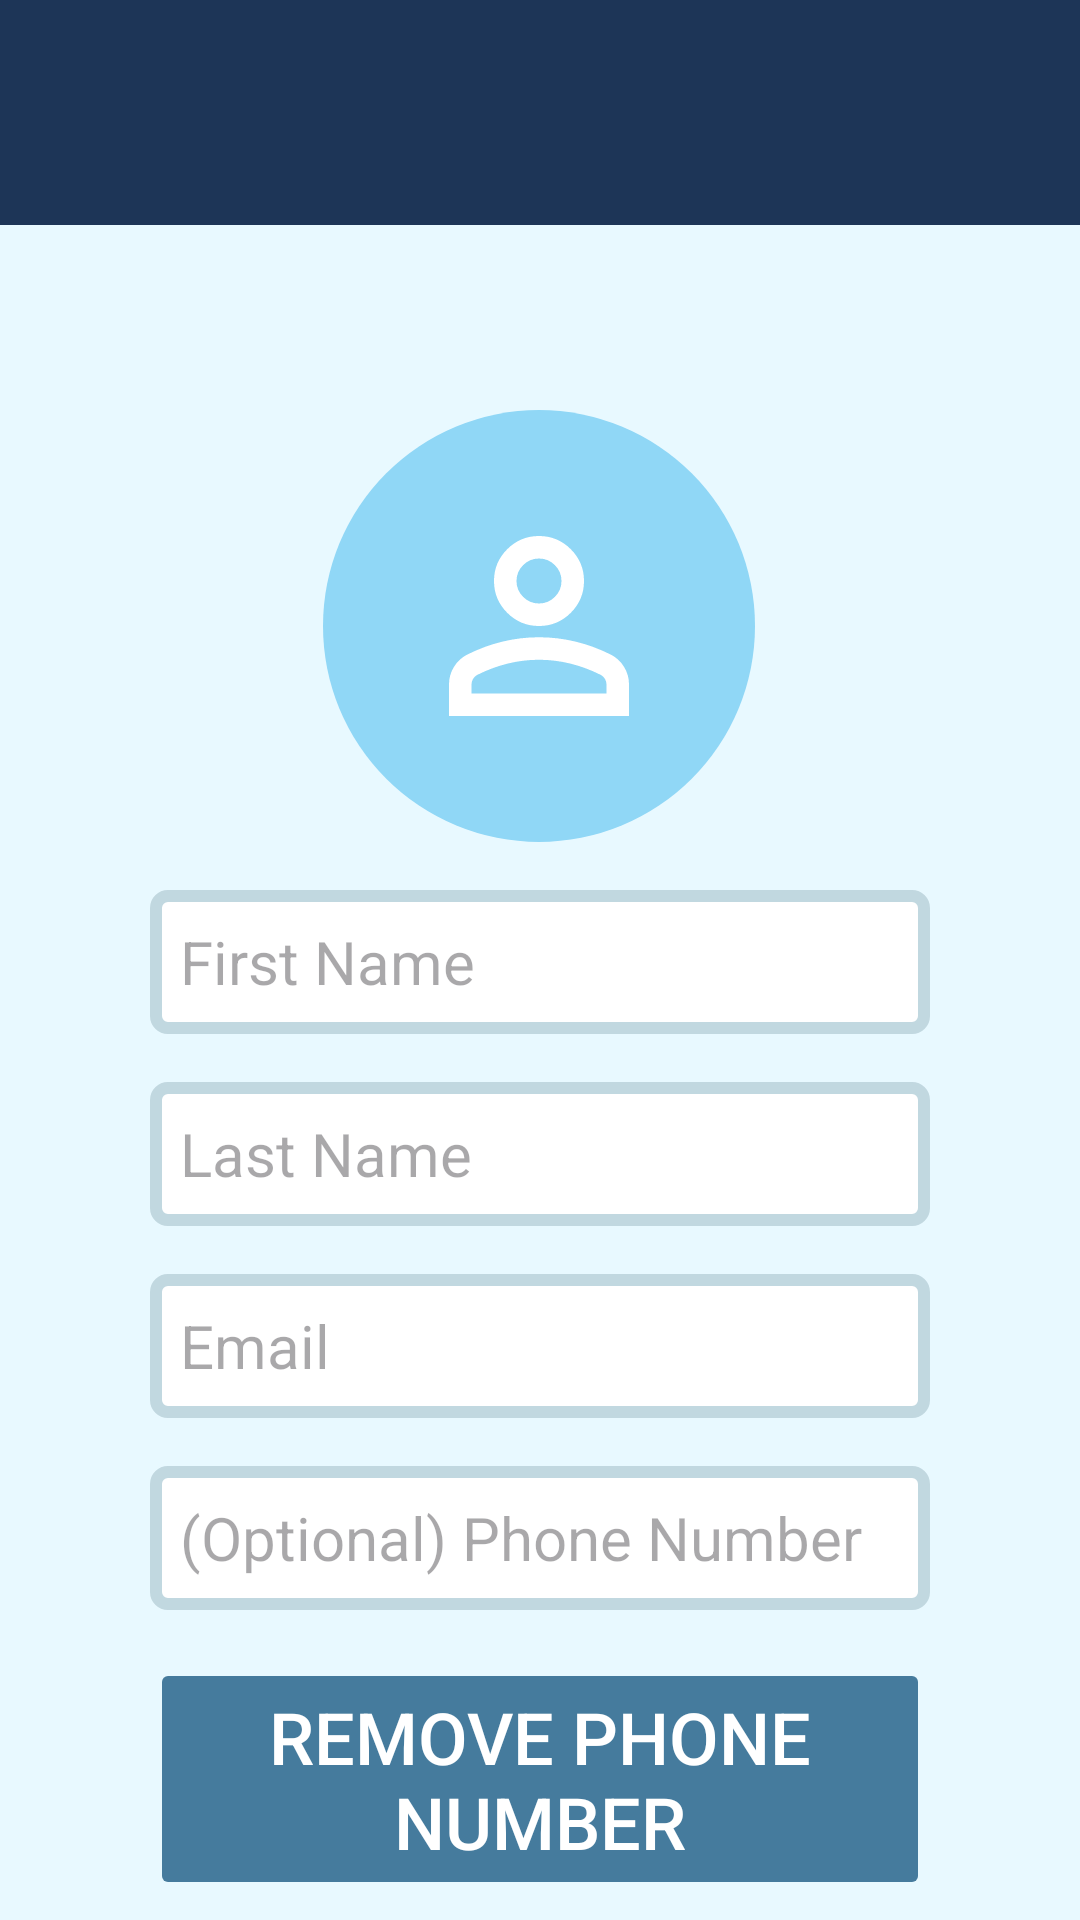

This screen was rendered from an Android layout file. Write that file and the resources it references.
<!-- AndroidManifest.xml: application theme Theme.Linko -->
<!-- res/layout/activity_edit_profile.xml -->
<?xml version="1.0" encoding="utf-8"?>
<androidx.constraintlayout.widget.ConstraintLayout xmlns:android="http://schemas.android.com/apk/res/android"
    xmlns:app="http://schemas.android.com/apk/res-auto"
    xmlns:tools="http://schemas.android.com/tools"
    android:id="@+id/main"
    android:layout_width="match_parent"
    android:layout_height="match_parent"
    android:background="@color/lightestBlue"
    tools:context=".EditProfileActivity">

    <View
        android:id="@+id/top_status_bar"
        android:layout_width="match_parent"
        android:layout_height="50dp"
        android:background="@color/darkestBlue"
        app:layout_constraintTop_toTopOf="parent" />

    <View
        android:id="@+id/back_button_holder"
        android:layout_width="match_parent"
        android:layout_height="25dp"
        android:background="@color/darkestBlue"
        app:layout_constraintTop_toBottomOf="@id/top_status_bar" />

    <ImageView
        android:id="@+id/button_back_button"
        android:layout_width="wrap_content"
        android:layout_height="wrap_content"
        android:layout_marginStart="8dp"
        android:layout_marginBottom="5dp"
        app:layout_constraintBottom_toBottomOf="@+id/back_button_holder"
        app:layout_constraintEnd_toEndOf="@+id/back_button_holder"
        app:layout_constraintHorizontal_bias="0.0"
        app:layout_constraintStart_toStartOf="@+id/back_button_holder"
        app:layout_constraintTop_toTopOf="@+id/back_button_holder"
        app:srcCompat="@drawable/baseline_arrow_back_ios_24" />

    <ImageView
        android:id="@+id/image_profile"
        android:layout_width="144dp"
        android:layout_height="144dp"
        android:layout_marginTop="7dp"
        android:adjustViewBounds="false"
        android:background="@drawable/circular_profile"
        android:scaleType="center"
        app:layout_constraintBottom_toBottomOf="parent"
        app:layout_constraintEnd_toEndOf="parent"
        app:layout_constraintHorizontal_bias="0.498"
        app:layout_constraintStart_toStartOf="parent"
        app:layout_constraintTop_toBottomOf="@+id/back_button_holder"
        app:layout_constraintVertical_bias="0.132"
        app:srcCompat="@drawable/outline_person_24" />

    <EditText
        android:id="@+id/input_firstname"
        android:layout_width="0dp"
        android:layout_height="48dp"
        android:layout_marginLeft="50dp"
        android:layout_marginTop="16dp"
        android:layout_marginRight="50dp"
        android:background="@drawable/rounded_light_blue_input_shape"
        android:hint="First Name"
        android:paddingStart="10dp"
        android:singleLine="true"
        android:textColor="@color/darkestBlue"
        android:textSize="20sp"
        app:layout_constraintEnd_toEndOf="parent"
        app:layout_constraintStart_toStartOf="parent"
        app:layout_constraintTop_toBottomOf="@+id/image_profile" />

    <EditText
        android:id="@+id/input_lastname"
        android:layout_width="0dp"
        android:layout_height="48dp"
        android:layout_marginTop="16dp"
        android:background="@drawable/rounded_light_blue_input_shape"
        android:hint="Last Name"
        android:paddingStart="10dp"
        android:singleLine="true"
        android:textColor="@color/darkestBlue"
        android:textSize="20sp"
        app:layout_constraintEnd_toEndOf="@+id/input_firstname"
        app:layout_constraintStart_toStartOf="@+id/input_firstname"
        app:layout_constraintTop_toBottomOf="@+id/input_firstname" />

    <EditText
        android:id="@+id/input_email"
        android:layout_width="0dp"
        android:layout_height="48dp"
        android:layout_marginTop="16dp"
        android:background="@drawable/rounded_light_blue_input_shape"
        android:hint="Email"
        android:paddingStart="10dp"
        android:singleLine="true"
        android:textColor="@color/darkestBlue"
        android:textSize="20sp"
        app:layout_constraintEnd_toEndOf="@+id/input_firstname"
        app:layout_constraintStart_toStartOf="@+id/input_firstname"
        app:layout_constraintTop_toBottomOf="@+id/input_lastname" />

    <EditText
        android:id="@+id/input_phonenumber"
        android:layout_width="0dp"
        android:layout_height="48dp"
        android:layout_marginTop="16dp"
        android:background="@drawable/rounded_light_blue_input_shape"
        android:hint="@string/optional_phone_number"
        android:inputType="number"
        android:paddingStart="10dp"
        android:singleLine="true"
        android:textColor="@color/blue"
        android:textSize="20sp"
        app:layout_constraintEnd_toEndOf="@+id/input_firstname"
        app:layout_constraintStart_toStartOf="@+id/input_firstname"
        app:layout_constraintTop_toBottomOf="@+id/input_email" />

    <Button
        android:id="@+id/button_save_changes"
        android:layout_width="0dp"
        android:layout_height="wrap_content"
        android:layout_marginTop="8dp"
        android:backgroundTint="@color/darkerBlue"
        android:stateListAnimator="@null"
        android:text="Save Changes"
        android:textColor="@color/white"
        android:textSize="24sp"
        app:cornerRadius="10dp"
        app:layout_constraintEnd_toEndOf="@+id/input_firstname"
        app:layout_constraintStart_toStartOf="@+id/input_firstname"
        app:layout_constraintTop_toBottomOf="@+id/button_remove_phonenumber" />

    <Button
        android:id="@+id/button_remove_phonenumber"
        android:layout_width="0dp"
        android:layout_height="wrap_content"
        android:layout_marginTop="16dp"
        android:backgroundTint="@color/blue"
        android:stateListAnimator="@null"
        android:text="Remove Phone Number"
        android:textColor="@color/white"
        android:textSize="24sp"
        app:cornerRadius="10dp"
        app:layout_constraintEnd_toEndOf="@+id/input_firstname"
        app:layout_constraintStart_toStartOf="@+id/input_firstname"
        app:layout_constraintTop_toBottomOf="@+id/input_phonenumber" />
</androidx.constraintlayout.widget.ConstraintLayout>
<!-- resources referenced by this layout -->
<resources>
  <color name="blue">#457B9D</color>
  <color name="darkerBlue">#36617C</color>
  <color name="darkestBlue">#1D3557</color>
  <color name="lightestBlue">#E8F9FF</color>
  <color name="white">#FFFFFFFF</color>
  <!-- drawable circular_profile (drawable) -->
  <?xml version="1.0" encoding="utf-8"?>
  <shape xmlns:android="http://schemas.android.com/apk/res/android" android:shape="oval">
      <size android:width="144dp" android:height="144dp"/>
      <solid android:color="@color/accentBlue"/>
  </shape>
  <!-- drawable outline_person_24 (drawable) -->
  <vector xmlns:android="http://schemas.android.com/apk/res/android" android:height="90dp" android:tint="#FFFFFF" android:viewportHeight="960" android:viewportWidth="960" android:width="90dp">
        
      <path android:fillColor="@android:color/white" android:pathData="M480,480Q414,480 367,433Q320,386 320,320Q320,254 367,207Q414,160 480,160Q546,160 593,207Q640,254 640,320Q640,386 593,433Q546,480 480,480ZM160,800L160,688Q160,654 177.5,625.5Q195,597 224,582Q286,551 350,535.5Q414,520 480,520Q546,520 610,535.5Q674,551 736,582Q765,597 782.5,625.5Q800,654 800,688L800,800L160,800ZM240,720L720,720L720,688Q720,677 714.5,668Q709,659 700,654Q646,627 591,613.5Q536,600 480,600Q424,600 369,613.5Q314,627 260,654Q251,659 245.5,668Q240,677 240,688L240,720ZM480,400Q513,400 536.5,376.5Q560,353 560,320Q560,287 536.5,263.5Q513,240 480,240Q447,240 423.5,263.5Q400,287 400,320Q400,353 423.5,376.5Q447,400 480,400ZM480,320Q480,320 480,320Q480,320 480,320Q480,320 480,320Q480,320 480,320Q480,320 480,320Q480,320 480,320Q480,320 480,320Q480,320 480,320ZM480,720L480,720Q480,720 480,720Q480,720 480,720Q480,720 480,720Q480,720 480,720Q480,720 480,720Q480,720 480,720Q480,720 480,720Q480,720 480,720L480,720Z"/>
      
  </vector>
  <!-- drawable rounded_light_blue_input_shape (drawable) -->
  <?xml version="1.0" encoding="utf-8"?>
  <shape xmlns:android="http://schemas.android.com/apk/res/android" android:shape="rectangle">
      <corners android:radius="4dp"/>
      <stroke android:color="@color/lightBlue" android:width="4dp"/>
      <solid android:color="@color/white"/>
  </shape>
  <string name="optional_phone_number">(Optional) Phone Number</string>
  <style name="Theme.Linko" parent="Base.Theme.Linko" />
  <color name="accentBlue">#90D7F6</color>
  <color name="lightBlue">#C1D8E0</color>
  <style name="Base.Theme.Linko" parent="Theme.Material3.DayNight.NoActionBar">
          
          
      </style>
</resources>
